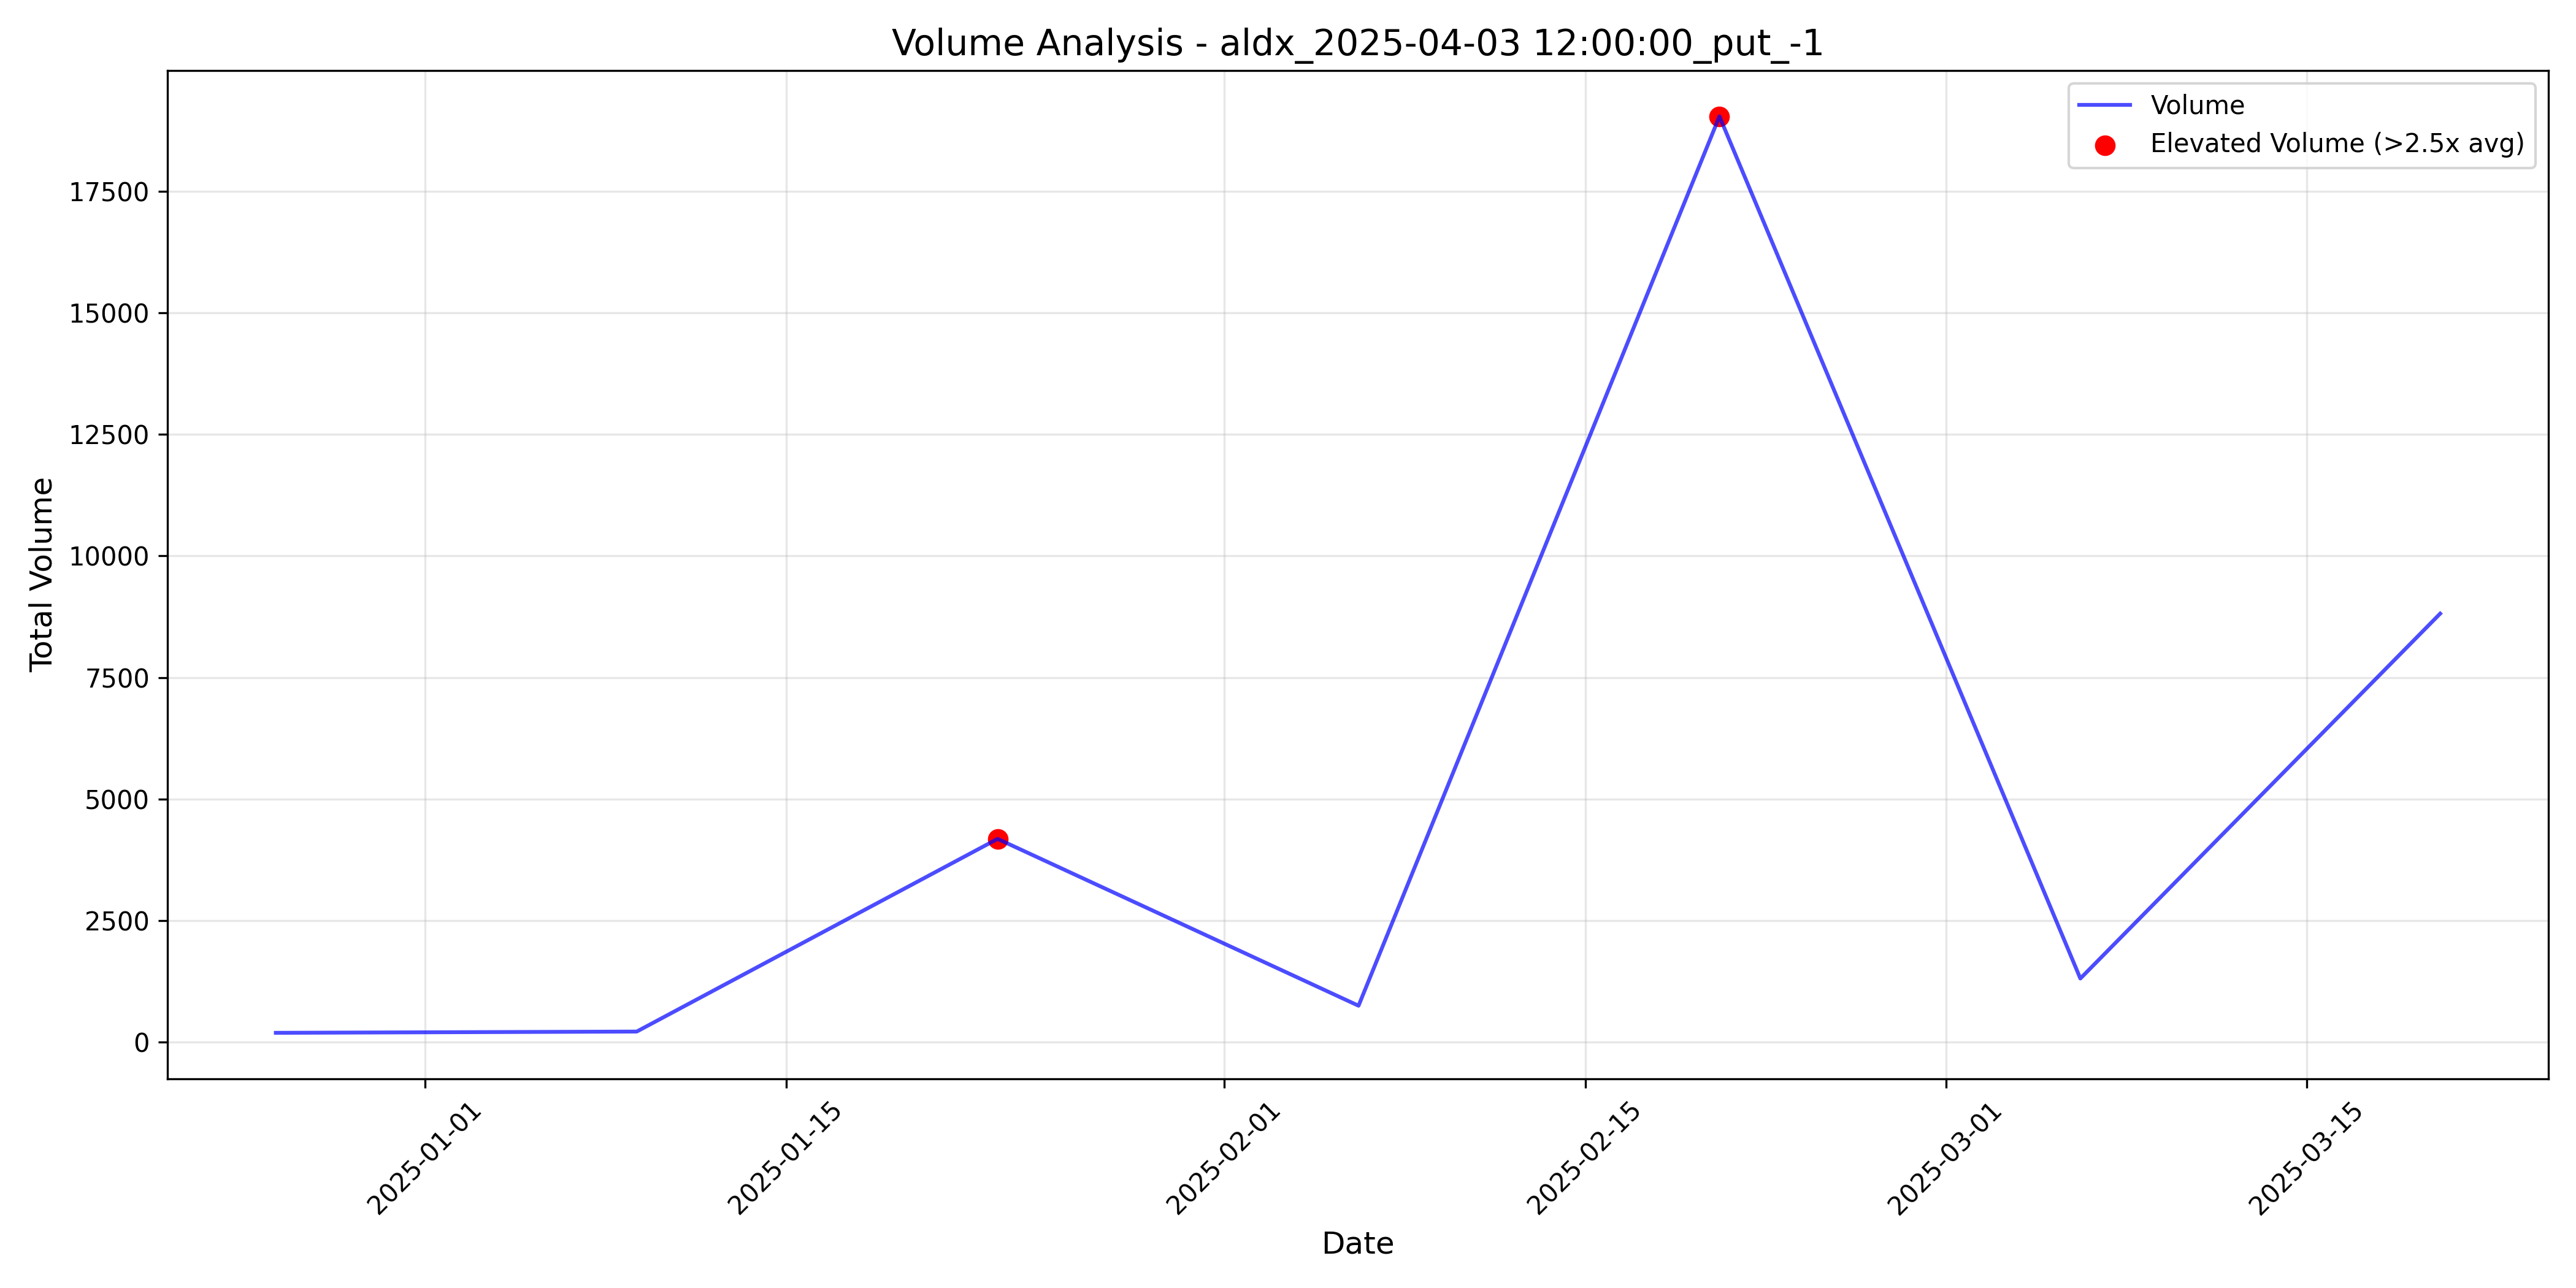

Values plotted in this chart, from the file beside it:
timestamp, total_volume, elevated_volume, threshold_used
2024-12-26 05:00:00+00:00, 186.0, False, 2.5
2025-01-09 05:00:00+00:00, 212.0, False, 2.5
2025-01-23 05:00:00+00:00, 4178, True, 2.5
2025-02-06 05:00:00+00:00, 744.0, False, 2.5
2025-02-20 05:00:00+00:00, 19048, True, 2.5
2025-03-06 05:00:00+00:00, 1304, False, 2.5
2025-03-20 04:00:00+00:00, 8814, False, 2.5
